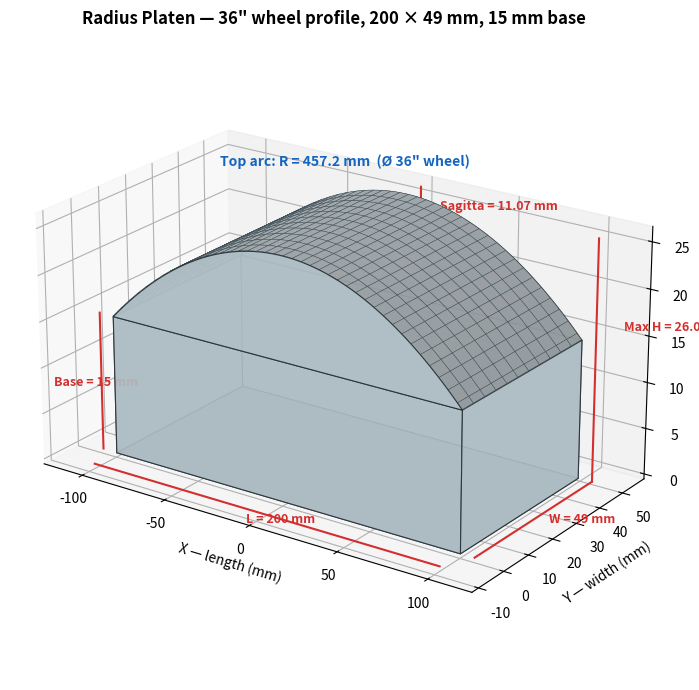

Reproduce this figure in Python. (Note: this script raises an exception after producing the figure.)
"""3D isometric sketch of a radius platen for a belt grinder.

Specs:
  - Length (along belt travel):     200 mm (20 cm)
  - Width  (across belt):            49 mm (4.9 cm)
  - Base slab thickness:             15 mm (1.5 cm)
  - Top arc: 36" (914.4 mm) diameter wheel  ->  R = 457.2 mm
  - Sagitta (crown rise above slab): 11.07 mm
  - Max total height (center):       26.07 mm
"""

import numpy as np
import matplotlib.pyplot as plt
from mpl_toolkits.mplot3d.art3d import Poly3DCollection

# -------- Dimensions (mm) --------
L = 200.0          # length (X)
W = 49.0           # width  (Y)
BASE = 15.0        # base slab thickness
R = 457.2          # 36" diameter / 2
SAG = R - np.sqrt(R**2 - (L/2)**2)   # ≈ 11.07 mm
TOP_MAX = BASE + SAG

print(f"Sagitta:     {SAG:.3f} mm")
print(f"Total max H: {TOP_MAX:.3f} mm")

# -------- Build the curved top surface --------
nx, ny = 80, 12
x = np.linspace(-L/2, L/2, nx)
y = np.linspace(0, W, ny)
X, Y = np.meshgrid(x, y)
# z of arc: center high, edges low
Z_top = BASE + (R - np.sqrt(R**2 - X**2))   # this is base + (sag at edges - drop)
# Re-derive correctly so center is highest:
Z_top = BASE + SAG - (R - np.sqrt(R**2 - X**2))

# -------- Plot --------
fig = plt.figure(figsize=(11, 7))
ax = fig.add_subplot(111, projection='3d')

# Curved top surface
ax.plot_surface(X, Y, Z_top, color='#cfd8dc', edgecolor='#37474f',
                linewidth=0.3, alpha=0.95, shade=True)

# Base slab (5 rectangular faces — top of slab is hidden under arc)
def quad(verts, color, alpha=0.9, edge='#263238'):
    p = Poly3DCollection([verts], alpha=alpha, facecolor=color, edgecolor=edge, linewidths=0.8)
    ax.add_collection3d(p)

# Bottom of base
quad([(-L/2, 0, 0), ( L/2, 0, 0), ( L/2, W, 0), (-L/2, W, 0)], '#90a4ae')
# Front (y=0) wall up to base top
quad([(-L/2, 0, 0), ( L/2, 0, 0), ( L/2, 0, BASE), (-L/2, 0, BASE)], '#b0bec5')
# Back (y=W) wall
quad([(-L/2, W, 0), ( L/2, W, 0), ( L/2, W, BASE), (-L/2, W, BASE)], '#b0bec5')

# End caps (curved profile) at x = -L/2 and x = +L/2
# The arc reaches BASE at the ends (sag drop = SAG, so top = BASE)
# Build polygon: bottom edge + vertical sides + top edge (which is just the base height at ends)
for x_end in (-L/2, L/2):
    # at ends the arc height = BASE (since drop equals sag)
    verts = [(x_end, 0, 0), (x_end, W, 0), (x_end, W, BASE), (x_end, 0, BASE)]
    quad(verts, '#b0bec5')

# Front/back curved side walls (between base top and arc top)
xs_fine = np.linspace(-L/2, L/2, 60)
zs_arc = BASE + SAG - (R - np.sqrt(R**2 - xs_fine**2))
# Front wall (y=0): polygon from base top up to arc
front = [(xx, 0, BASE) for xx in xs_fine] + [(xx, 0, zz) for xx, zz in zip(xs_fine[::-1], zs_arc[::-1])]
quad(front, '#b0bec5', alpha=0.95)
back  = [(xx, W, BASE) for xx in xs_fine] + [(xx, W, zz) for xx, zz in zip(xs_fine[::-1], zs_arc[::-1])]
quad(back, '#b0bec5', alpha=0.95)

# -------- Dimension annotations --------
def dim(p1, p2, txt, offset=(0,0,3), color='#d32f2f'):
    ax.plot([p1[0], p2[0]], [p1[1], p2[1]], [p1[2], p2[2]], color=color, lw=1.5)
    mid = ((p1[0]+p2[0])/2 + offset[0],
           (p1[1]+p2[1])/2 + offset[1],
           (p1[2]+p2[2])/2 + offset[2])
    ax.text(*mid, txt, color=color, fontsize=9, weight='bold')

# Length
dim((-L/2, -8, 0), (L/2, -8, 0), f"L = 200 mm", offset=(0,-6,0))
# Width
dim((L/2+8, 0, 0), (L/2+8, W, 0), f"W = 49 mm", offset=(8,0,0))
# Base height
dim((-L/2-8, 0, 0), (-L/2-8, 0, BASE), f"Base = 15 mm", offset=(-30,0,-2))
# Sagitta
dim((0, W+6, BASE), (0, W+6, BASE+SAG), f"Sagitta = 11.07 mm", offset=(0,8,2))
# Total max height
dim((L/2+8, W, 0), (L/2+8, W, BASE+SAG), f"Max H = 26.07 mm", offset=(15,0,4))

# Radius callout
ax.text(0, W/2, BASE+SAG+6, "Top arc: R = 457.2 mm  (Ø 36\" wheel)",
        color='#1565c0', fontsize=10, ha='center', weight='bold')

# Cosmetics
ax.set_xlabel('X — length (mm)')
ax.set_ylabel('Y — width (mm)')
ax.set_zlabel('Z — height (mm)')
ax.set_title('Radius Platen — 36" wheel profile, 200 × 49 mm, 15 mm base',
             fontsize=12, weight='bold')
ax.set_box_aspect((L, W*2.5, (BASE+SAG)*4))   # exaggerate Z so curve is visible
ax.view_init(elev=22, azim=-55)
ax.grid(True, alpha=0.3)

plt.tight_layout()
plt.savefig('/home/user/github-pages/platen_sketch.png', dpi=160, bbox_inches='tight')
print("Saved: /home/user/github-pages/platen_sketch.png")
